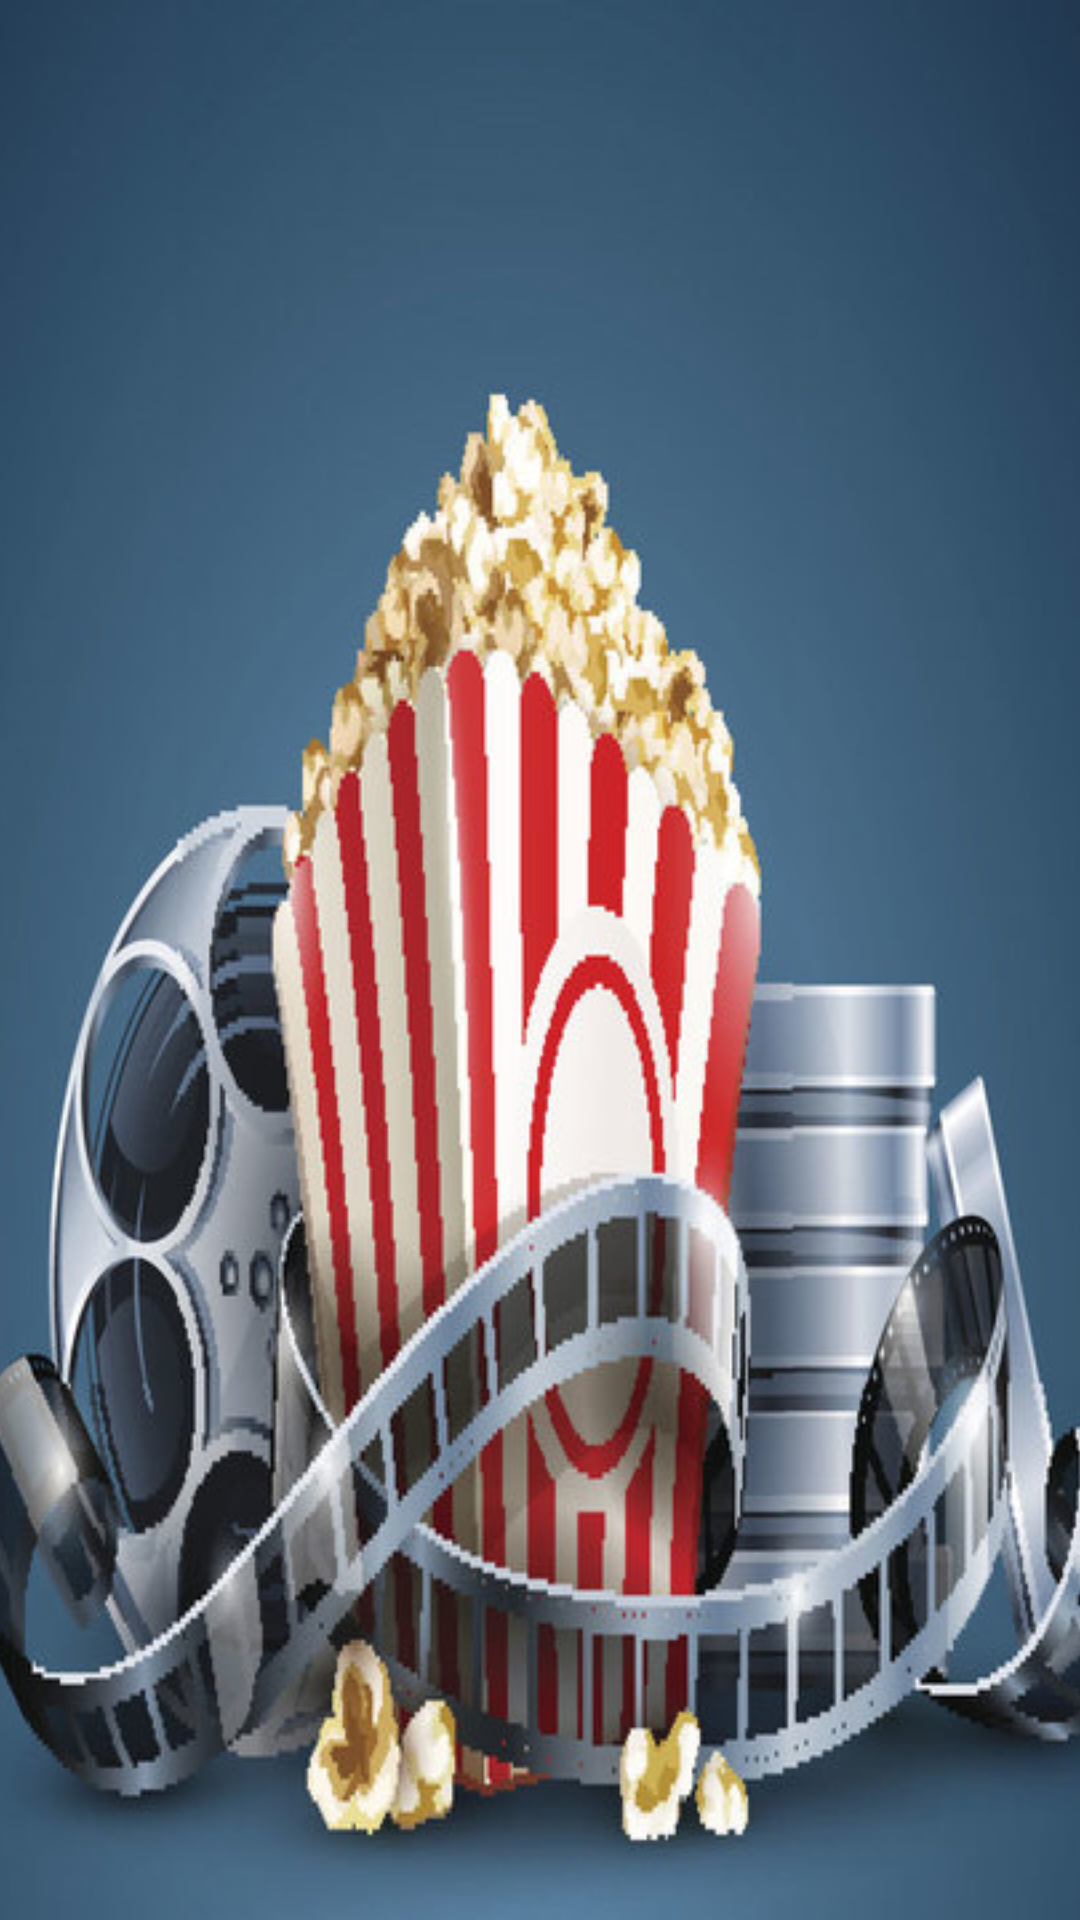

This screen was rendered from an Android layout file. Write that file and the resources it references.
<!-- AndroidManifest.xml: application theme Theme.FACI -->
<!-- res/layout/activity_splash.xml -->
<?xml version="1.0" encoding="utf-8"?>
<FrameLayout xmlns:android="http://schemas.android.com/apk/res/android"
    xmlns:app="http://schemas.android.com/apk/res-auto"
    android:layout_width="match_parent"
    android:layout_height="match_parent">

    <androidx.appcompat.widget.AppCompatImageView
        android:id="@+id/image_view"
        android:layout_width="match_parent"
        android:layout_height="match_parent"
        android:layout_gravity="center"
        android:scaleType="centerCrop"
        app:srcCompat="@drawable/splash" />
</FrameLayout>
<!-- resources referenced by this layout -->
<resources>
  <!-- drawable splash: jpg bitmap (drawable, 75261 bytes) -->
  <style name="Theme.FACI" parent="Theme.MaterialComponents.DayNight.NoActionBar">
          
          <item name="colorPrimary">@color/primaryColor</item>
          <item name="colorPrimaryVariant">@color/primaryColor</item>
          <item name="colorOnPrimary">@color/white</item>
          
          <item name="colorSecondary">@color/teal_200</item>
          <item name="colorSecondaryVariant">@color/teal_700</item>
          <item name="colorOnSecondary">@color/black</item>
          
          <item name="android:statusBarColor" tools:targetApi="l">?attr/colorPrimaryVariant</item>
          
      </style>
  <color name="primaryColor">#1d192a</color>
  <color name="white">#FFFFFFFF</color>
  <color name="teal_200">#FF03DAC5</color>
  <color name="teal_700">#FF018786</color>
  <color name="black">#FF000000</color>
</resources>
